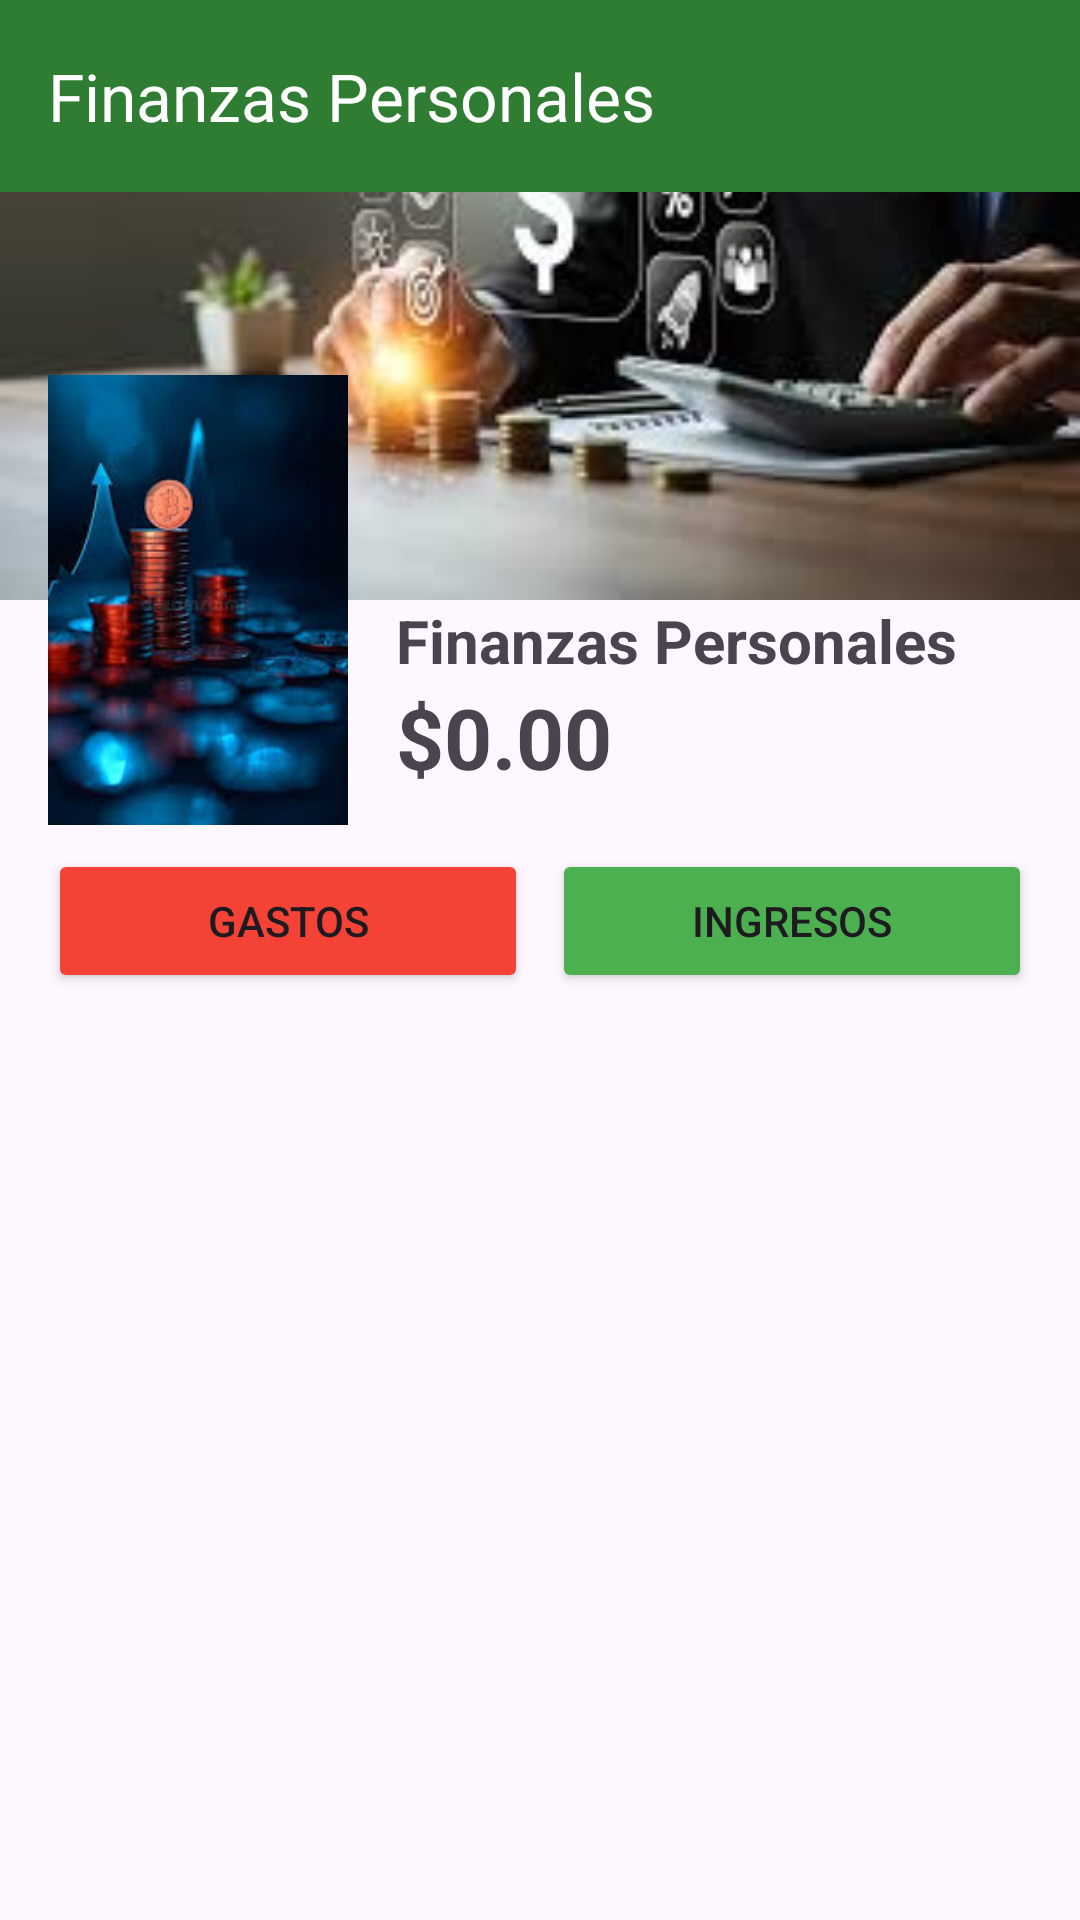

Write the Android layout XML for this screen, with the resource values it uses.
<!-- AndroidManifest.xml: application theme Theme.FinanzasPersonalesCENDI -->
<!-- res/layout/activity_main.xml -->
<?xml version="1.0" encoding="utf-8"?>
<androidx.constraintlayout.widget.ConstraintLayout xmlns:android="http://schemas.android.com/apk/res/android"
    xmlns:app="http://schemas.android.com/apk/res-auto"
    xmlns:tools="http://schemas.android.com/tools"
    android:id="@+id/main"
    android:layout_width="match_parent"
    android:layout_height="match_parent"
    tools:context=".MainActivity">

    <androidx.appcompat.widget.Toolbar
        android:id="@+id/toolbar"
        android:layout_width="match_parent"
        android:layout_height="wrap_content"
        android:minHeight="?attr/actionBarSize"
        android:background="@color/primary"
        app:title="Finanzas Personales"
        app:titleTextColor="@color/onPrimary"
        app:layout_constraintTop_toTopOf="parent"
        app:layout_constraintStart_toStartOf="parent"
        app:layout_constraintEnd_toEndOf="parent"
        android:elevation="4dp"
        />

    <ImageView
        android:id="@+id/img_banner"
        android:layout_width="0dp"
        android:layout_height="200dp"
        android:src="@drawable/background"
        android:scaleType="centerCrop"
        app:layout_constraintTop_toTopOf="parent"
        app:layout_constraintStart_toStartOf="parent"
        app:layout_constraintEnd_toEndOf="parent"
        />

    <ImageView
        android:id="@+id/img_poster"
        android:layout_width="100dp"
        android:layout_height="150dp"
        android:src="@drawable/vertical"
        android:scaleType="centerCrop"
        app:layout_constraintTop_toBottomOf="@id/img_banner"
        app:layout_constraintBottom_toBottomOf="@id/img_banner"
        app:layout_constraintStart_toStartOf="parent"
        android:layout_marginStart="16dp"
        android:elevation="4dp"

        />

    <TextView
        android:id="@+id/txt_titulo"
        android:layout_width="0dp"
        android:layout_height="wrap_content"
        android:text="Finanzas Personales"
        android:layout_marginStart="16dp"
        android:textSize="20sp"
        android:textStyle="bold"
        app:layout_constraintTop_toBottomOf="@id/img_banner"
        app:layout_constraintStart_toEndOf="@id/img_poster"/>


    <TextView
        android:id="@+id/txt_total_balance"
        android:layout_width="0dp"
        android:layout_height="wrap_content"
        android:text="$0.00"
        android:textSize="28sp"
        android:textStyle="bold"
        app:layout_constraintTop_toBottomOf="@id/txt_titulo"
        app:layout_constraintStart_toStartOf="@id/txt_titulo"
        app:layout_constraintEnd_toEndOf="parent"

        />


    <Button
        android:id="@+id/btn_gastos"
        android:layout_width="0dp"
        android:layout_height="wrap_content"
        android:backgroundTint="#F44336"
        android:text="Gastos"
        app:layout_constraintTop_toBottomOf="@id/img_poster"
        app:layout_constraintStart_toStartOf="@id/img_poster"
        app:layout_constraintEnd_toStartOf="@id/btn_ingresos"
        android:layout_marginEnd="8dp"
        android:layout_marginTop="8dp"
        />

    <Button
        android:id="@+id/btn_ingresos"
        android:layout_width="0dp"
        android:layout_height="wrap_content"
        android:backgroundTint="#4caf50"
        android:text="Ingresos"
        android:layout_marginEnd="16dp"
        app:layout_constraintTop_toTopOf="@id/btn_gastos"
        app:layout_constraintStart_toEndOf="@id/btn_gastos"
        app:layout_constraintEnd_toEndOf="parent"
        />

    <ScrollView
        android:layout_width="0dp"
        android:layout_height="0dp"
        android:layout_marginTop="16dp"
        android:orientation="vertical"
        android:visibility="visible"
        app:layout_constraintTop_toBottomOf="@id/btn_gastos"
        app:layout_constraintStart_toStartOf="@id/btn_gastos"
        app:layout_constraintEnd_toEndOf="@id/btn_ingresos"
        app:layout_constraintBottom_toBottomOf="parent"
        android:layout_marginBottom="16dp"
        >

        <LinearLayout
            android:id="@+id/container_item"
            android:layout_width="match_parent"
            android:layout_height="wrap_content"
            android:orientation="vertical"
            android:paddingBottom="16dp"
            >

        </LinearLayout>

    </ScrollView>






</androidx.constraintlayout.widget.ConstraintLayout>
<!-- resources referenced by this layout -->
<resources>
  <color name="onPrimary">#FFFFFF</color>
  <color name="primary">#2E7D32</color>
  <!-- drawable background: jpg bitmap (drawable, 7813 bytes) -->
  <!-- drawable vertical: jpg bitmap (drawable, 8037 bytes) -->
  <style name="Theme.FinanzasPersonalesCENDI" parent="Base.Theme.FinanzasPersonalesCENDI" />
  <style name="Base.Theme.FinanzasPersonalesCENDI" parent="Theme.Material3.DayNight.NoActionBar">
          
          
  
          <item name="android:actionOverflowButtonStyle">@style/OverflowButton</item>
      </style>
  <style name="OverflowButton" parent="Widget.AppCompat.ActionButton.Overflow">
          <item name="android:tint">@color/onPrimary</item>
      </style>
</resources>
